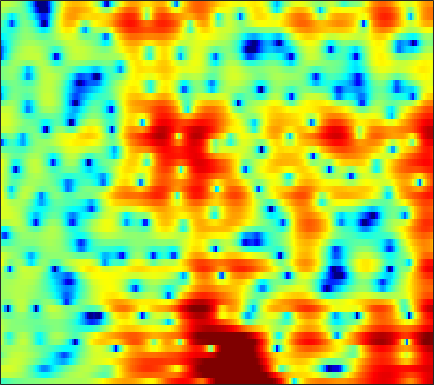

The table this chart was drawn from, first rows:
-2.9113, -2.6692, -2.3231, -1.9648, -1.7079, -1.3794, -1.0865, -0.90506, -0.69053, -0.51797, -0.38294, -0.29192, -0.2038, -0.14429, -0.083362, -0.00050759, 0.078272, 0.14557, 0.24938, 0.35949, 0.48789, 0.59489, 0.7681, 0.88414
2.487, 2.524, 2.546, 2.52, 2.468, 2.351, 2.173, 1.997, 1.704, 1.33, 0.8721, 0.4737, -0.1347, -0.8259, -1.397, -2.214, -3.065, -3.691, -4.412, -4.911, -5.066, -4.927, -4.443, -3.73
3.205, 3.333, 3.445, 3.489, 3.473, 3.376, 3.191, 2.989, 2.622, 2.136, 1.516, 0.9575, 0.07264, -0.9889, -1.903, -3.341, -5.015, -6.406, -8.322, -9.88, -10.34, -9.833, -8.541, -7.108
0.991, 1.462, 1.998, 2.425, 2.665, 2.882, 2.983, 2.983, 2.886, 2.677, 2.36, 2.057, 1.57, 1.002, 0.5293, -0.1482, -0.8645, -1.411, -2.134, -2.838, -3.514, -4.011, -4.678, -5.383
-1.034, -0.1494, 0.7854, 1.501, 1.912, 2.317, 2.581, 2.694, 2.748, 2.699, 2.549, 2.394, 2.11, 1.747, 1.432, 0.9636, 0.4476, 0.03058, -0.5711, -1.231, -1.956, -2.555, -3.444, -4.489
0.6604, 0.8828, 1.12, 1.326, 1.47, 1.655, 1.829, 1.936, 2.027, 2.059, 1.953, 1.809, 1.528, 1.143, 0.8021, 0.3152, -0.1687, -0.5131, -0.9285, -1.292, -1.594, -1.805, -2.103, -2.445
2.493, 1.225, -0.5639, -1.915, -2.149, -1.344, -0.005864, 0.9424, 1.898, 2.494, 2.684, 2.563, 2.063, 1.143, 0.163, -1.541, -3.584, -5.037, -5.83, -4.835, -3.12, -1.935, -0.7252, 0.09515
2.43, 0.7318, -1.728, -3.691, -3.968, -2.741, -1.035, 0.05829, 1.151, 1.773, 1.985, 1.89, 1.441, 0.619, -0.258, -1.776, -3.514, -4.659, -5.185, -4.245, -2.645, -1.478, -0.2025, 0.7241
2.556, 1.951, 1.245, 0.7061, 0.4344, 0.2475, 0.2099, 0.2327, 0.2736, 0.2859, 0.2362, 0.1415, -0.06565, -0.3422, -0.577, -0.8969, -1.159, -1.289, -1.344, -1.243, -1.015, -0.8093, -0.5149, -0.2463
2.062, 1.626, 1.121, 0.729, 0.5138, 0.3227, 0.2084, 0.1449, 0.0971, 0.0232, -0.08097, -0.1908, -0.3809, -0.5931, -0.7326, -0.876, -0.9458, -0.9432, -0.8546, -0.697, -0.4827, -0.3214, -0.1148, 0.0521
0.7162, -0.05164, -0.91, -1.333, -1.312, -0.9229, -0.3323, 0.03826, 0.4153, 0.5533, 0.4396, 0.1891, -0.3473, -1.054, -1.616, -2.231, -2.474, -2.32, -1.738, -0.9374, -0.1268, 0.3987, 0.9581, 1.335
-0.818, -3.434, -9.788, -26.88, -10, -3.689, -0.5474, 0.9233, 2.097, 2.582, 2.443, 1.954, 0.7363, -1.381, -3.869, -9.742, -42.03, -12, -5.007, -1.549, 0.5185, 1.549, 2.418, 2.823
0.783, 0.3363, -0.1664, -0.2879, -0.04552, 0.6048, 1.391, 1.904, 2.381, 2.576, 2.469, 2.186, 1.558, 0.7041, -0.003197, -0.8304, -1.273, -1.256, -0.848, -0.2926, 0.1775, 0.3827, 0.3987, 0.0811
1.059, 1.128, 1.221, 1.353, 1.474, 1.669, 1.847, 1.971, 2.079, 2.101, 2.03, 1.899, 1.632, 1.31, 1.046, 0.6835, 0.3284, 0.08676, -0.2203, -0.5579, -0.9426, -1.309, -1.93, -2.725
0.9262, 1.128, 1.356, 1.548, 1.673, 1.804, 1.946, 2.019, 2.092, 2.108, 2.064, 1.994, 1.836, 1.611, 1.39, 1.038, 0.6311, 0.2806, -0.2566, -0.8672, -1.567, -2.148, -3.012, -3.967
0.9176, 1.083, 1.226, 1.331, 1.417, 1.567, 1.744, 1.882, 2.053, 2.184, 2.251, 2.254, 2.188, 2.016, 1.823, 1.478, 1.024, 0.6047, -0.05692, -0.8366, -1.739, -2.487, -3.56, -4.712
1.607, 1.139, 0.4505, -0.09106, -0.2353, -0.007175, 0.5429, 1.065, 1.715, 2.236, 2.58, 2.72, 2.768, 2.682, 2.545, 2.256, 1.821, 1.398, 0.6692, -0.2787, -1.49, -2.569, -4.222, -5.975
3.358, 1.457, -2.311, -8.946, -14.63, -6.749, -2.011, 0.03639, 1.701, 2.589, 2.977, 3.014, 2.871, 2.672, 2.546, 2.438, 2.367, 2.26, 1.911, 1.213, 0.01886, -1.327, -3.918, -8.155
4.842, 3.613, 1.874, 0.3738, -0.228, -0.1763, 0.4279, 0.8414, 1.096, 0.8348, -0.04902, -1.155, -3.278, -5.762, -6.655, -5.186, -2.799, -1.387, -0.1268, 0.4595, 0.4984, 0.2267, -0.4599, -1.331
3.663, 3.139, 2.471, 1.9, 1.519, 1.128, 0.782, 0.4946, -0.03721, -0.8505, -2.103, -3.368, -5.589, -7.967, -8.739, -7.309, -4.846, -3.256, -1.684, -0.6266, 0.01946, 0.3009, 0.485, 0.5428
0.9469, 0.7289, 0.4964, 0.3268, 0.2419, 0.1732, 0.07121, -0.02527, -0.2277, -0.5161, -0.8951, -1.23, -1.624, -1.869, -1.902, -1.687, -1.256, -0.8635, -0.3069, 0.2011, 0.6104, 0.8293, 1.025, 1.117
-3.094, -3.318, -3.316, -2.939, -2.448, -1.795, -1.156, -0.7631, -0.3732, -0.1224, 0.02359, 0.07301, 0.1087, 0.1337, 0.1784, 0.2908, 0.4615, 0.6204, 0.8626, 1.101, 1.312, 1.437, 1.537, 1.538
-9.442, -12.67, -13.65, -9.164, -6.402, -3.709, -1.896, -0.9419, -0.06388, 0.4559, 0.7214, 0.7995, 0.793, 0.7121, 0.6584, 0.6233, 0.684, 0.8014, 1.027, 1.296, 1.562, 1.736, 1.898, 1.935
-4.079, -5.168, -5.385, -3.994, -2.543, -0.9018, 0.3113, 0.9451, 1.446, 1.596, 1.407, 1.077, 0.421, -0.3758, -0.997, -1.637, -1.832, -1.613, -0.9496, -0.0883, 0.7318, 1.242, 1.733, 2.005
2.284, 2.115, 2.051, 2.16, 2.314, 2.534, 2.684, 2.683, 2.461, 1.962, 1.107, 0.1814, -1.543, -4.026, -6.69, -12.08, -16.42, -11.75, -6.827, -3.782, -1.787, -0.7392, 0.1964, 0.7255
3.639, 3.62, 3.568, 3.479, 3.366, 3.195, 2.936, 2.663, 2.148, 1.416, 0.4546, -0.4793, -1.993, -3.853, -5.364, -7.24, -8.068, -7.665, -6.293, -4.783, -3.467, -2.671, -1.836, -1.323
3.743, 3.723, 3.579, 3.363, 3.185, 2.898, 2.56, 2.272, 1.834, 1.265, 0.5526, -0.07238, -1.058, -2.126, -2.961, -3.982, -4.778, -5.152, -5.31, -5.05, -4.489, -3.944, -3.2, -2.566
4.421, 4.012, 3.348, 2.67, 2.257, 1.863, 1.705, 1.681, 1.664, 1.576, 1.282, 0.9191, 0.2155, -0.8009, -1.77, -3.368, -5.348, -7.023, -9.004, -9.245, -7.562, -5.973, -4.159, -2.797
5.388, 4.04, 1.803, -0.9302, -2.844, -3.539, -2.009, -0.5671, 0.9423, 1.94, 2.438, 2.506, 2.218, 1.479, 0.6208, -1.075, -3.494, -6.027, -10.24, -10.99, -7.157, -4.702, -2.449, -1.046
4.799, 3.115, 0.2468, -3.607, -6.786, -7.78, -4.727, -2.569, -0.4543, 0.9245, 1.811, 2.198, 2.364, 2.242, 1.946, 1.336, 0.5817, 0.00558, -0.575, -0.8307, -0.6913, -0.4489, -0.1363, 0.01672
4.023, 2.899, 1.347, -0.1416, -1.039, -1.748, -1.869, -1.65, -1.122, -0.4426, 0.194, 0.6254, 1.084, 1.358, 1.443, 1.444, 1.288, 1.14, 0.9051, 0.6633, 0.4057, 0.202, -0.1049, -0.5017
3.929, 2.964, 1.537, 0.04193, -1.083, -2.483, -3.44, -3.682, -3.299, -2.368, -1.252, -0.4682, 0.4429, 1.106, 1.466, 1.745, 1.832, 1.771, 1.544, 1.201, 0.751, 0.3702, -0.169, -0.7091
4.44, 3.438, 1.74, -0.4, -2.527, -6.607, -13.38, -18.06, -10.19, -5.38, -2.389, -0.8293, 0.6564, 1.68, 2.208, 2.583, 2.691, 2.577, 2.179, 1.511, 0.6238, -0.1658, -1.282, -2.284
4.485, 3.613, 2.239, 0.651, -0.7623, -2.709, -4.33, -4.787, -4.109, -2.569, -1.012, 0.02966, 1.131, 1.958, 2.371, 2.673, 2.654, 2.45, 1.858, 0.837, -0.7129, -2.377, -5.509, -10.6
2.925, 2.254, 1.395, 0.523, -0.06308, -0.669, -1.128, -1.302, -1.27, -0.9853, -0.5128, -0.09188, 0.488, 1.012, 1.315, 1.607, 1.655, 1.523, 1.117, 0.3943, -0.6881, -1.728, -3.42, -5.066
-0.726, -1.205, -1.454, -1.53, -1.517, -1.649, -1.899, -2.144, -2.439, -2.608, -2.453, -2.137, -1.46, -0.7173, -0.1782, 0.3832, 0.7828, 0.9184, 0.9283, 0.7781, 0.514, 0.3057, 0.03867, -0.06329
-13.51, -10.87, -6.189, -3.638, -2.766, -2.525, -3.06, -3.98, -5.918, -8.297, -9.248, -7.885, -5.143, -2.882, -1.611, -0.4649, 0.2427, 0.5582, 0.74, 0.7866, 0.8236, 0.8844, 1.123, 1.49
-2.504, -2.465, -1.515, -0.6093, -0.249, -0.2712, -1.071, -2.187, -4.551, -7.691, -9.281, -7.52, -4.444, -2.158, -1.029, -0.1416, 0.08945, -0.0596, -0.6081, -1.384, -1.956, -1.952, -1.196, 0.0338
3.012, 2.931, 2.88, 2.756, 2.622, 2.289, 1.746, 1.222, 0.4664, -0.1911, -0.5791, -0.6127, -0.4705, -0.2355, -0.1772, -0.3491, -0.9763, -1.901, -3.91, -7.56, -15.71, -25.22, -9.787, -4.645
3.63, 3.634, 3.544, 3.383, 3.159, 2.742, 2.256, 1.83, 1.238, 0.6634, 0.139, -0.1986, -0.5288, -0.7923, -1, -1.324, -1.777, -2.298, -3.221, -4.297, -5.148, -5.256, -4.546, -3.426
3.605, 3.561, 3.428, 3.206, 2.97, 2.518, 1.924, 1.365, 0.5162, -0.4658, -1.46, -2.138, -2.785, -2.996, -2.871, -2.509, -2.082, -1.779, -1.515, -1.33, -1.195, -1.074, -0.929, -0.8146
2.693, 2.702, 2.721, 2.634, 2.497, 2.149, 1.511, 0.8239, -0.465, -2.288, -4.794, -7.242, -10.68, -10.38, -7.846, -4.783, -2.591, -1.382, -0.186, 0.6282, 1.165, 1.405, 1.54, 1.479
-1.357, -0.7348, 0.1202, 0.7904, 1.081, 1.178, 0.9049, 0.4458, -0.5717, -2.09, -4.209, -6.161, -8.514, -8.217, -6.32, -3.638, -1.483, -0.235, 1.038, 1.936, 2.522, 2.772, 2.889, 2.746
-9.656, -6.427, -3.653, -1.881, -1.014, -0.3383, -0.06585, -0.09812, -0.3717, -0.8324, -1.38, -1.72, -1.955, -1.792, -1.411, -0.6538, 0.2174, 0.8691, 1.633, 2.238, 2.645, 2.818, 2.852, 2.651
-6.891, -5.425, -3.678, -2.351, -1.598, -0.9104, -0.5554, -0.4641, -0.508, -0.6794, -0.8734, -0.9823, -0.9916, -0.8106, -0.546, -0.04464, 0.5572, 1.018, 1.599, 2.079, 2.413, 2.55, 2.558, 2.367
-2.785, -2.227, -1.521, -0.911, -0.5928, -0.342, -0.3306, -0.4663, -0.8489, -1.408, -2.028, -2.447, -2.742, -2.578, -2.139, -1.276, -0.2891, 0.4219, 1.251, 1.898, 2.341, 2.531, 2.606, 2.476
-0.4667, -0.1753, 0.1807, 0.4521, 0.5586, 0.5083, 0.2118, -0.2248, -1.165, -2.619, -4.776, -6.954, -10.2, -10.15, -7.551, -4.225, -1.778, -0.4042, 0.931, 1.827, 2.37, 2.59, 2.674, 2.556
-0.3246, -0.07824, 0.2991, 0.6243, 0.8222, 0.9227, 0.7713, 0.4378, -0.3503, -1.63, -3.54, -5.398, -7.839, -7.789, -5.875, -3.112, -0.9758, 0.1863, 1.272, 1.896, 2.144, 2.128, 1.889, 1.499
-3.618, -2.951, -1.871, -0.8263, -0.1466, 0.5673, 1.008, 1.167, 1.165, 0.9484, 0.595, 0.3388, 0.1307, 0.2294, 0.508, 1.028, 1.568, 1.872, 2.075, 1.973, 1.517, 0.9248, -0.2238, -1.729
-12.86, -9.401, -6.005, -3.496, -2.097, -0.6453, 0.4246, 1.032, 1.614, 1.996, 2.247, 2.377, 2.51, 2.62, 2.69, 2.75, 2.732, 2.63, 2.327, 1.77, 0.8639, -0.1172, -1.988, -4.885
-12.6, -10.26, -7.367, -5.048, -3.555, -1.958, -0.6923, 0.05958, 0.8552, 1.458, 1.899, 2.135, 2.358, 2.47, 2.49, 2.442, 2.282, 2.095, 1.73, 1.22, 0.5478, -0.07566, -1.057, -2.132
-9.066, -7.777, -6.155, -4.629, -3.655, -2.467, -1.445, -0.7891, -0.03339, 0.5683, 1.009, 1.247, 1.438, 1.504, 1.476, 1.347, 1.136, 0.9378, 0.6459, 0.3453, 0.0679, -0.1092, -0.2848, -0.3546
-6.237, -5.543, -4.713, -3.928, -3.374, -2.636, -1.897, -1.333, -0.6431, -0.06562, 0.3696, 0.5831, 0.689, 0.6153, 0.4485, 0.08758, -0.3543, -0.7202, -1.146, -1.419, -1.457, -1.302, -0.8698, -0.2574
-3.46, -3.538, -3.76, -4.144, -4.216, -4.017, -3.317, -2.561, -1.528, -0.6378, -0.01989, 0.2171, 0.2471, -0.07517, -0.5333, -1.402, -2.554, -3.549, -4.94, -6.018, -6.16, -5.457, -3.781, -1.837
-1.827, -2.476, -4.056, -6.856, -10.09, -13.74, -9.457, -6.158, -3.184, -1.406, -0.4962, -0.2477, -0.3991, -1.071, -1.893, -3.396, -5.489, -7.443, -11.14, -17.77, -31.02, -16.12, -9.03, -4.598
-0.2519, -0.6952, -1.877, -3.616, -5.17, -6.261, -5.215, -3.807, -2.176, -1.186, -0.8407, -0.974, -1.68, -2.907, -4.144, -6.16, -8.54, -10.5, -12.94, -14.59, -14.54, -13.15, -10.03, -6.389
1.73, 1.585, 1.223, 0.8371, 0.4899, 0.1616, 0.008625, -0.04768, -0.1471, -0.4447, -1.053, -1.788, -3.194, -5.157, -7.052, -10.13, -13.79, -16.84, -20.95, -25.11, -26.62, -21.86, -14.95, -9.447
2.71, 2.649, 2.519, 2.303, 2.142, 1.867, 1.52, 1.2, 0.6346, -0.1387, -1.203, -2.248, -3.995, -6.247, -8.383, -12.14, -17.23, -23.19, -40.64, -29.02, -23.46, -19.54, -14.11, -9.294
